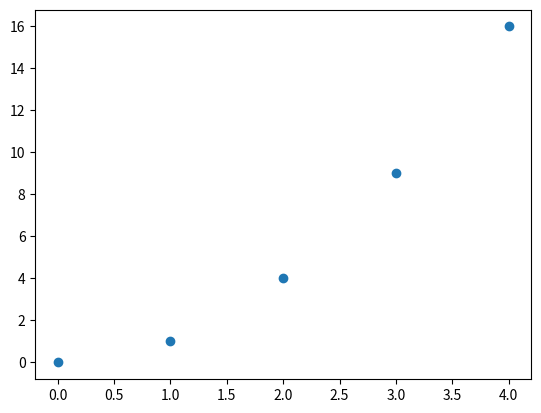

Here is the Python script that generated this plot:
import matplotlib.pyplot as plt

x = [0, 1, 2, 3, 4]
y = [0, 1, 4, 9, 16]

fig, ax = plt.subplots()
ax.scatter(x, y)

plt.show()
